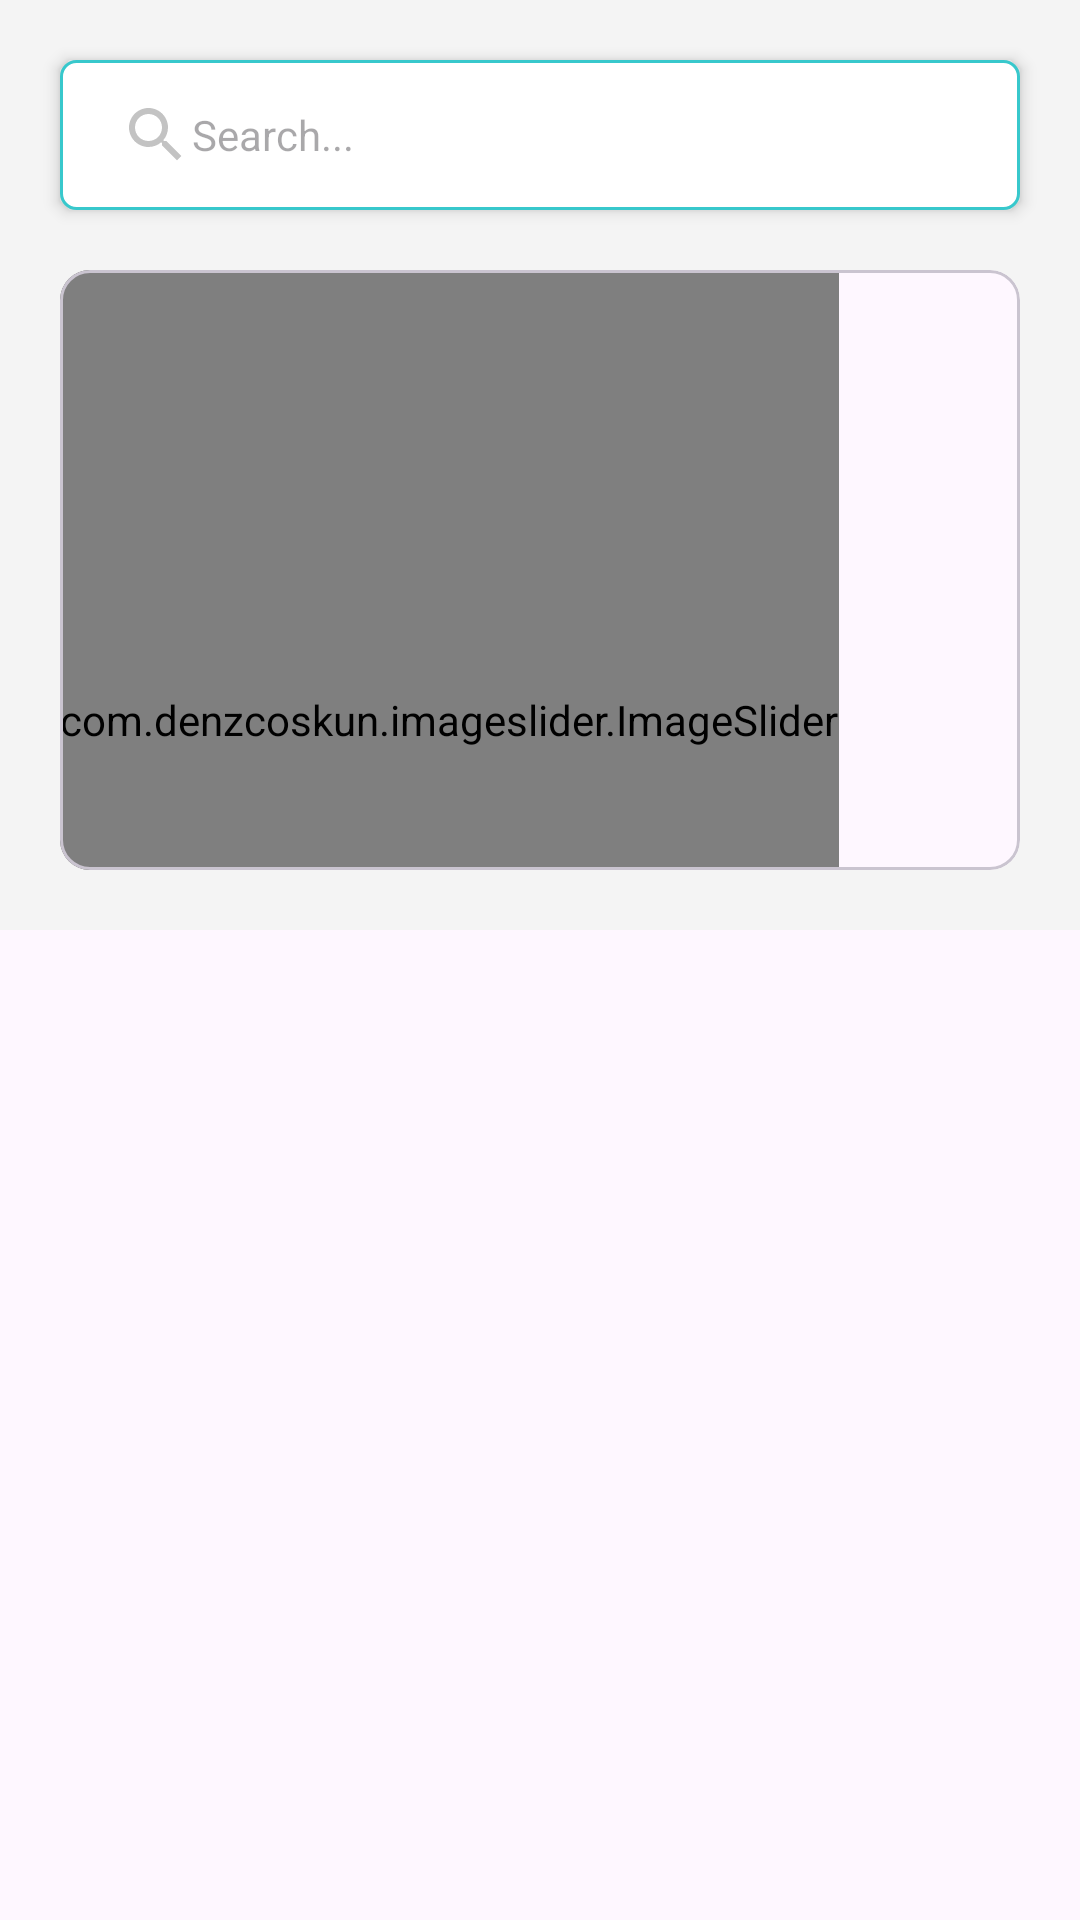

Reconstruct the res/layout file that produces this screen, plus the resources it refers to.
<!-- AndroidManifest.xml: application theme AppTheme -->
<!-- res/layout/fragment_home.xml -->
<?xml version="1.0" encoding="utf-8"?>
<androidx.core.widget.NestedScrollView xmlns:android="http://schemas.android.com/apk/res/android"
    xmlns:app="http://schemas.android.com/apk/res-auto"
    xmlns:tools="http://schemas.android.com/tools"
    android:layout_width="match_parent"
    android:layout_height="match_parent">
    <RelativeLayout
        android:id="@+id/mainLayout"
        android:layout_width="match_parent"
        android:layout_height="match_parent"
        android:background="@color/grey_bg">

        <EditText
            android:id="@+id/search_view"
            android:layout_width="match_parent"
            android:layout_height="wrap_content"
            android:paddingLeft="20dp"
            android:paddingRight="20dp"
            android:paddingTop="13dp"
            android:paddingBottom="13dp"
            android:drawableStart="@drawable/ic_grey_search"
            android:background="@drawable/rounded_corner_box_for_spinner_bg"
            android:hint="Search..."
            android:iconifiedByDefault="false"
            android:layout_margin="20dp"
            android:elevation="3dp"
            android:textSize="14sp" />
        <com.google.android.material.card.MaterialCardView
            android:id="@+id/slider_card"
            android:layout_width="match_parent"
            android:layout_height="200dp"
            android:layout_below="@id/search_view"
            android:layout_marginLeft="20dp"
            android:layout_marginRight="20dp"
            android:elevation="3dp"
            app:cardCornerRadius="10dp">
            <com.denzcoskun.imageslider.ImageSlider
                android:id="@+id/image_slider"
                android:layout_width="wrap_content"
                android:layout_height="300dp"
                app:iss_auto_cycle="true"
                app:iss_period="1000"
                app:iss_delay="1000"
                app:iss_text_align="CENTER"/>
        </com.google.android.material.card.MaterialCardView>
        <LinearLayout
            android:id="@+id/collectionsContainer"
            android:layout_width="match_parent"
            android:layout_height="wrap_content"
            android:layout_below="@id/slider_card"
            android:orientation="vertical"
            android:padding="10dp"
            android:background="@color/grey_bg" />










































    </RelativeLayout>
</androidx.core.widget.NestedScrollView>
<!-- resources referenced by this layout -->
<resources>
  <color name="black">#FF000000</color>
  <color name="grey_bg">#F4F4F4</color>
  <!-- drawable ic_grey_search (drawable) -->
  <vector xmlns:android="http://schemas.android.com/apk/res/android" android:height="24dp" android:tint="#C3C3C3" android:viewportHeight="24" android:viewportWidth="24" android:width="24dp">
        
      <path android:fillColor="@android:color/white" android:pathData="M15.5,14h-0.79l-0.28,-0.27C15.41,12.59 16,11.11 16,9.5 16,5.91 13.09,3 9.5,3S3,5.91 3,9.5 5.91,16 9.5,16c1.61,0 3.09,-0.59 4.23,-1.57l0.27,0.28v0.79l5,4.99L20.49,19l-4.99,-5zM9.5,14C7.01,14 5,11.99 5,9.5S7.01,5 9.5,5 14,7.01 14,9.5 11.99,14 9.5,14z"/>
      
  </vector>
  <!-- drawable rounded_corner_box_for_spinner_bg (drawable) -->
  <?xml version="1.0" encoding="utf-8"?>
  <shape android:shape="rectangle" xmlns:android="http://schemas.android.com/apk/res/android">
  
      <stroke android:width="1dp" android:color="@color/cyan"
          />
      <corners android:radius="5dp"/>
      <solid android:color="@color/white"/>
  
  </shape>
  <style name="AppTheme" parent="Theme.Material3.Light.NoActionBar">
          <item name="android:windowTranslucentStatus">false</item>
  
          <item name="colorPrimary">@color/cyan</item>
          <item name="colorOnPrimary">@color/white</item>
          
          
      </style>
  <color name="cyan">#38C8CC</color>
  <color name="white">#FFFFFFFF</color>
</resources>
